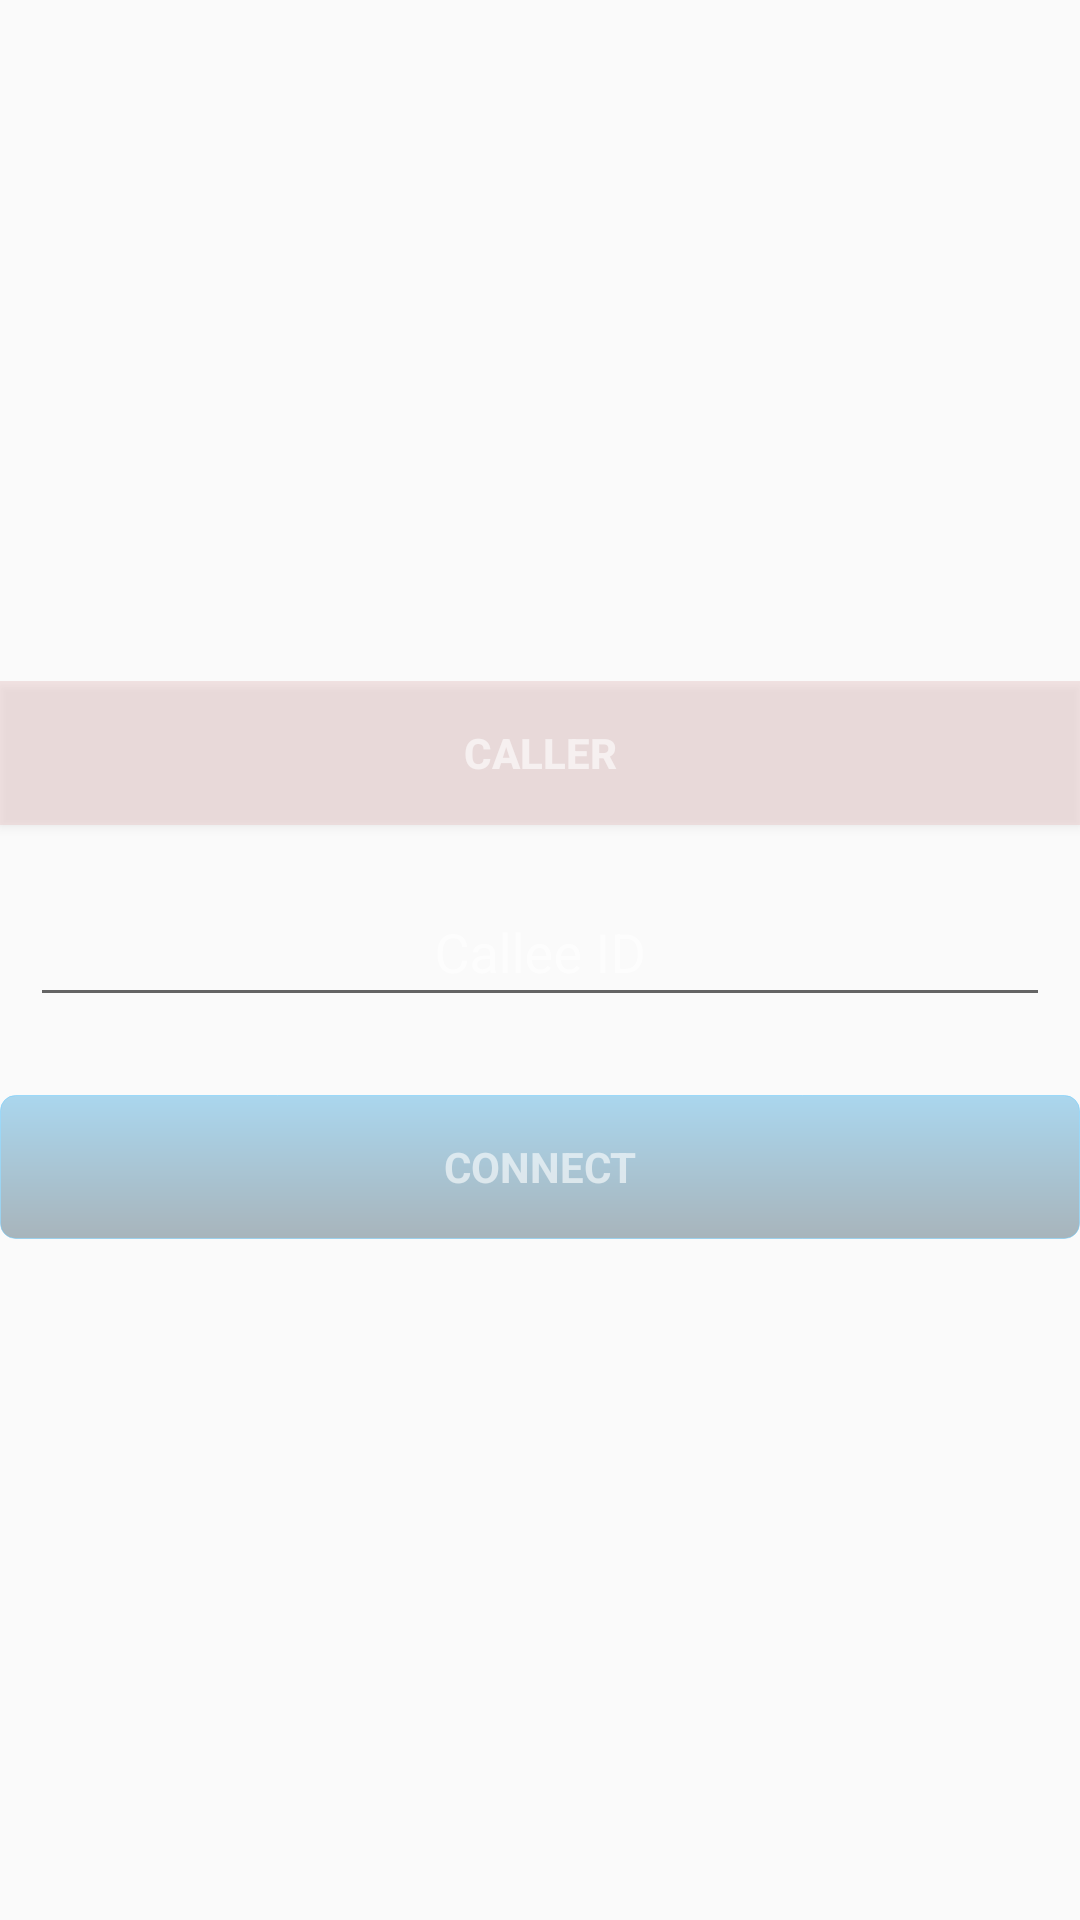

Reconstruct the res/layout file that produces this screen, plus the resources it refers to.
<!-- AndroidManifest.xml: application theme AppTheme -->
<!-- res/layout/connect_screen.xml -->
<?xml version="1.0" encoding="utf-8"?>
<LinearLayout xmlns:android="http://schemas.android.com/apk/res/android"
    xmlns:app="http://schemas.android.com/apk/res-auto"
    android:layout_width="match_parent"
    android:layout_height="match_parent">

    <LinearLayout
        android:layout_width="match_parent"
        android:layout_height="wrap_content"
        android:layout_gravity="center_vertical"
        android:orientation="vertical">

        <ToggleButton

            android:id="@+id/tglCallerReceiver"
            android:layout_width="match_parent"
            android:layout_height="wrap_content"
            android:background="@drawable/toggle_caller_rcvr"
            android:checked="true"
            android:textColor="@color/semiTransparentWhite"
            android:textOff="@string/label_receiver"
            android:textOn="@string/label_caller"
            android:textStyle="bold" />

        <android.support.design.widget.TextInputLayout
            style="@style/EditTextHint"
            android:layout_width="match_parent"
            android:layout_height="wrap_content"
            android:padding="10dp"
            app:hintTextAppearance="@style/EditTextHint">

            <EditText
                android:id="@+id/editTextCallee"
                style="@style/editTextLogin"
                android:layout_width="match_parent"
                android:layout_height="wrap_content"
                android:ellipsize="start"
                android:gravity="center_horizontal"
                android:hint="@string/prompt_calee_name"
                android:inputType="textEmailAddress"
                android:maxLines="1"
                android:singleLine="true"
                android:textColor="@android:color/white"
                android:textSize="18sp" />

        </android.support.design.widget.TextInputLayout>

        <Button
            android:id="@+id/btnLogin"
            style="?android:textAppearanceSmall"
            android:layout_width="match_parent"
            android:layout_height="wrap_content"
            android:layout_marginTop="16dp"
            android:background="@drawable/style_sign_in_button"
            android:text="@string/action_connect"
            android:textColor="@color/semiTransparentWhite"
            android:textStyle="bold"
            android:onClick="onClickBtnLogin"/>
    </LinearLayout>

</LinearLayout>
<!-- resources referenced by this layout -->
<resources>
  <color name="semiTransparentWhite">#99FFFFFF</color>
  <!-- drawable style_sign_in_button (drawable) -->
  <?xml version="1.0" encoding="utf-8"?>
  <shape xmlns:android="http://schemas.android.com/apk/res/android"
      android:shape="rectangle">
      <gradient android:startColor="#55098ed5"
          android:endColor="#5501283d"
          android:angle="270" />
      <corners android:radius="5dp" />
      <stroke android:width="1px" android:color="#886dccff" />
  </shape>
  <!-- drawable toggle_caller_rcvr (drawable) -->
  <selector xmlns:android="http://schemas.android.com/apk/res/android">
      <item android:state_checked="false" android:drawable="@color/toggleGreen"  />
      <item android:state_checked="true" android:drawable="@color/toggleRed"  />
  </selector>
  <string name="action_connect">Connect</string>
  <string name="label_caller">Caller</string>
  <string name="label_receiver">Receiver</string>
  <string name="prompt_calee_name">Callee ID</string>
  <style name="EditTextHint" parent="TextAppearance.AppCompat">
          <item name="android:textColor">@color/semiTransparentWhite</item>
          <item name="android:textColorHint">@color/semiTransparentWhite</item>
          <item name="android:textSize">14sp</item>
      </style>
  <style name="editTextLogin" parent="Theme.AppCompat.Light.NoActionBar">
          <item name="colorPrimary">@color/colorPrimary</item>
          <item name="colorPrimaryDark">@color/colorPrimaryDark</item>
          <item name="colorAccent">@color/colorAccent</item>
  
          <item name="colorControlNormal">@color/colorPrimary</item>
          <item name="colorControlActivated">@color/colorAccent</item>
          <item name="colorControlHighlight">@color/colorAccent</item>
      </style>
  <style name="AppTheme" parent="customTheme">
          
          <item name="colorPrimary">@color/titletextcolor</item>
          <item name="colorPrimaryDark">@color/transparentDarkBlue</item>
          <item name="colorAccent">@color/semiTransparentWhite</item>
      </style>
  <color name="toggleGreen">#55bce9bc</color>
  <color name="toggleRed">#55e7bbbb</color>
  <color name="colorPrimary">#3F51B5</color>
  <color name="colorPrimaryDark">#303F9F</color>
  <color name="colorAccent">#AAFFFFFF</color>
  <style name="customTheme" parent="Theme.AppCompat.Light">
          <item name="android:windowTitleBackgroundStyle">@style/WindowTitleBackground</item>
      </style>
  <color name="titletextcolor">#1d428c</color>
  <color name="transparentDarkBlue">#113F51B5</color>
  <style name="WindowTitleBackground">
          <item name="android:background">@color/transparentDarkBlue</item>
      </style>
</resources>
